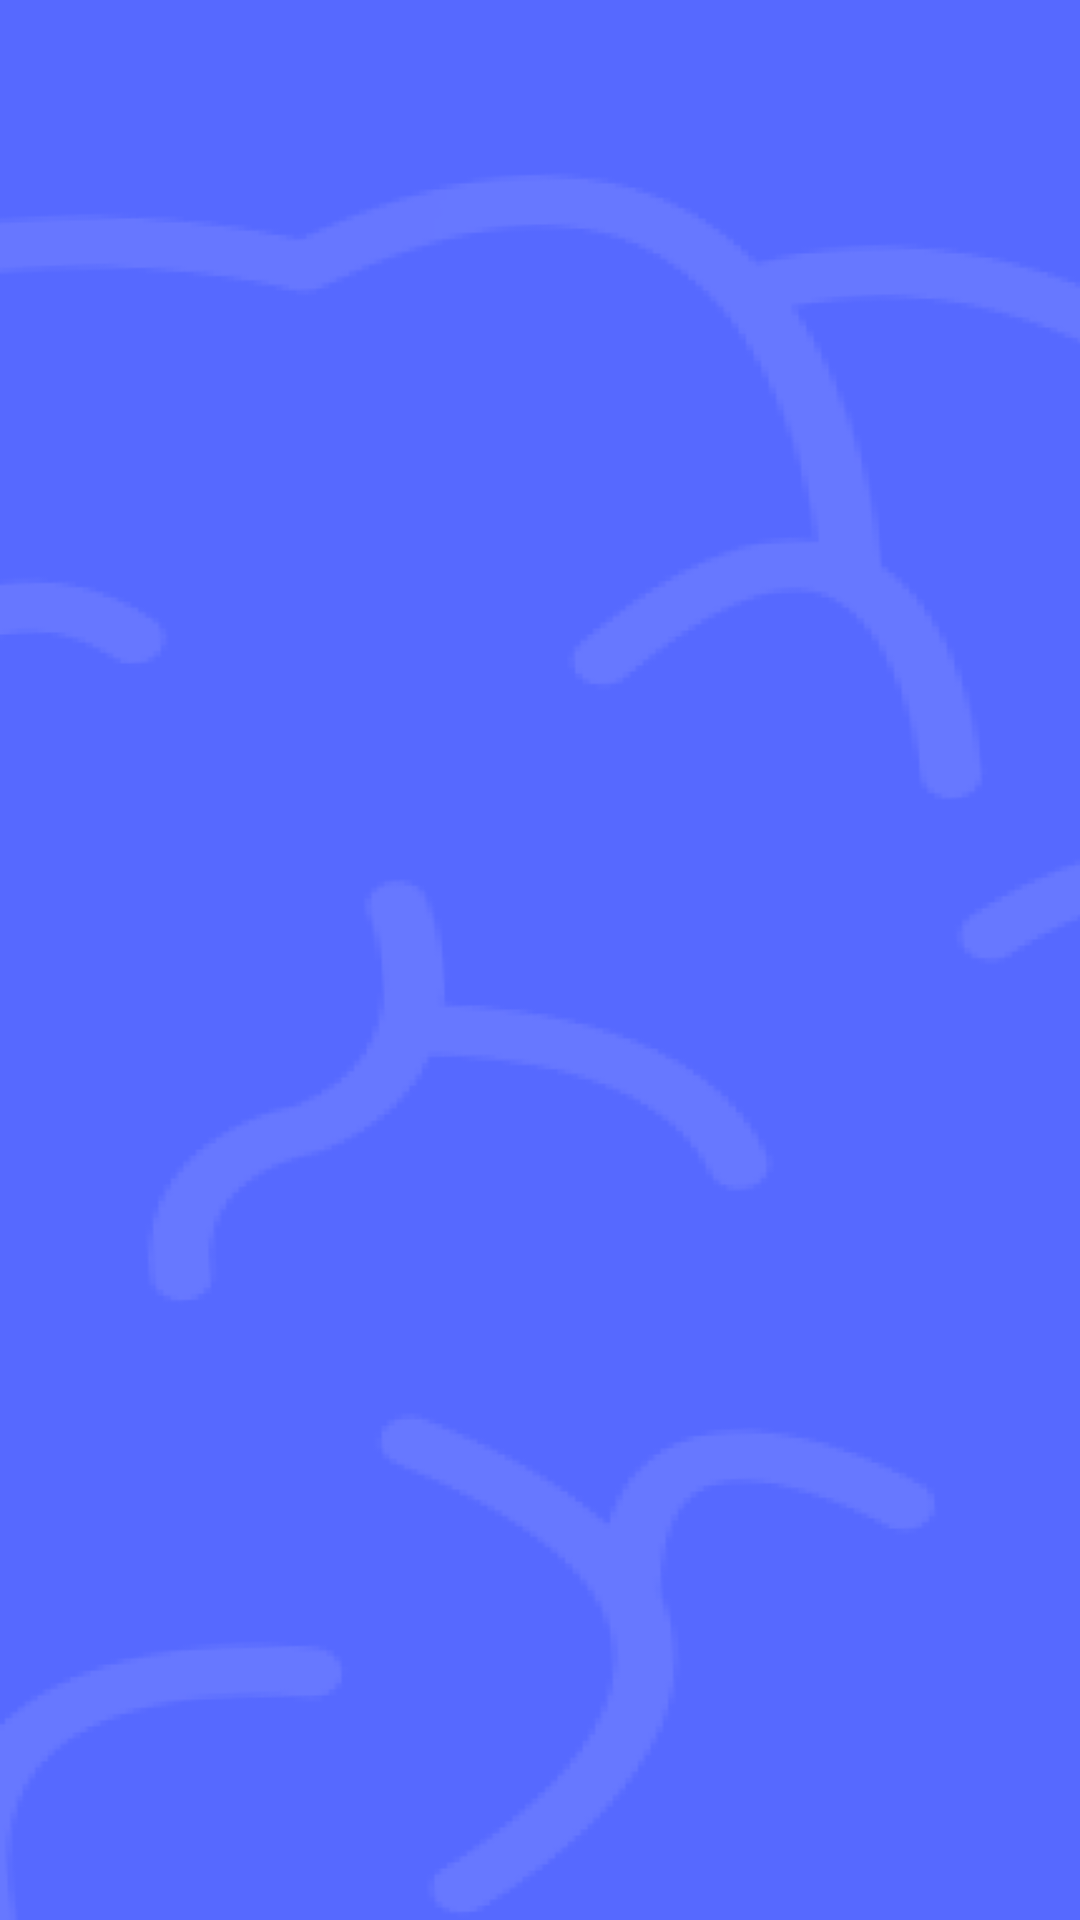

Layout XML and referenced resources for this Android screen:
<!-- AndroidManifest.xml: application theme Theme.Umutpa -->
<!-- res/layout/activity_location.xml -->
<?xml version="1.0" encoding="utf-8"?>
<androidx.coordinatorlayout.widget.CoordinatorLayout xmlns:android="http://schemas.android.com/apk/res/android"
    xmlns:tools="http://schemas.android.com/tools"
    android:id="@+id/identify_coordinate_layout"
    android:layout_width="match_parent"
    android:layout_height="match_parent"
    android:background="@drawable/bg_main"
    tools:context=".dashboard.locations.LocationActivity">

    <androidx.recyclerview.widget.RecyclerView
        android:id="@+id/location_recycler_view"
        android:layout_width="match_parent"
        android:layout_height="match_parent"
        tools:listitem="@layout/item_location" />
</androidx.coordinatorlayout.widget.CoordinatorLayout>
<!-- res/layout/item_location.xml (included above) -->
<?xml version="1.0" encoding="utf-8"?>
<androidx.cardview.widget.CardView xmlns:android="http://schemas.android.com/apk/res/android"
    xmlns:app="http://schemas.android.com/apk/res-auto"
    android:id="@+id/location_item_total"
    android:layout_width="match_parent"
    android:layout_height="wrap_content"
    android:layout_margin="5dp"
    android:elevation="10dp"
    app:cardBackgroundColor="@color/blue_light"
    app:cardCornerRadius="8dp">

    <RelativeLayout
        android:layout_width="match_parent"
        android:layout_height="match_parent"
        android:layout_margin="10dp">

        <ImageView
            android:id="@+id/location_item_image"
            android:layout_width="match_parent"
            android:layout_height="200dp"
            android:src="@drawable/male_doctor" />

        <LinearLayout
            android:id="@+id/ll_1"
            android:layout_width="match_parent"
            android:layout_height="wrap_content"
            android:layout_below="@id/location_item_image"
            android:orientation="horizontal">

            <View
                android:id="@+id/location_item_icon"
                android:layout_width="30dp"
                android:layout_height="30dp"
                android:layout_marginEnd="8dp"
                android:background="@drawable/ic_home"
                android:backgroundTint="@color/white" />

            <TextView
                android:id="@+id/location_item_title"
                style="@style/TextAppearance.AppCompat.Large"
                android:layout_width="match_parent"
                android:layout_height="wrap_content"
                android:text="My Home"
                android:textColor="@color/white"
                android:textStyle="bold" />
        </LinearLayout>

        <LinearLayout
            android:id="@+id/ll_2"
            android:layout_width="match_parent"
            android:layout_height="wrap_content"
            android:layout_below="@id/ll_1"
            android:orientation="horizontal">

            <View
                android:id="@+id/location_item_icon2"
                android:layout_width="30dp"
                android:layout_height="30dp"
                android:layout_marginEnd="8dp"
                android:background="@drawable/ic_location"
                android:backgroundTint="@color/white" />

            <TextView
                android:id="@+id/location_item_title2"
                style="@style/TextAppearance.AppCompat.Medium"
                android:layout_width="match_parent"
                android:layout_height="wrap_content"
                android:text="Longitude, Latitude"
                android:textColor="@color/white"
                android:textStyle="bold" />
        </LinearLayout>
    </RelativeLayout>

</androidx.cardview.widget.CardView>
<!-- resources referenced by this layout -->
<resources>
  <color name="blue_light">#5669FF</color>
  <color name="white">#FFFFFFFF</color>
  <!-- drawable bg_main: png bitmap (drawable-v24, 23802 bytes) -->
</resources>
